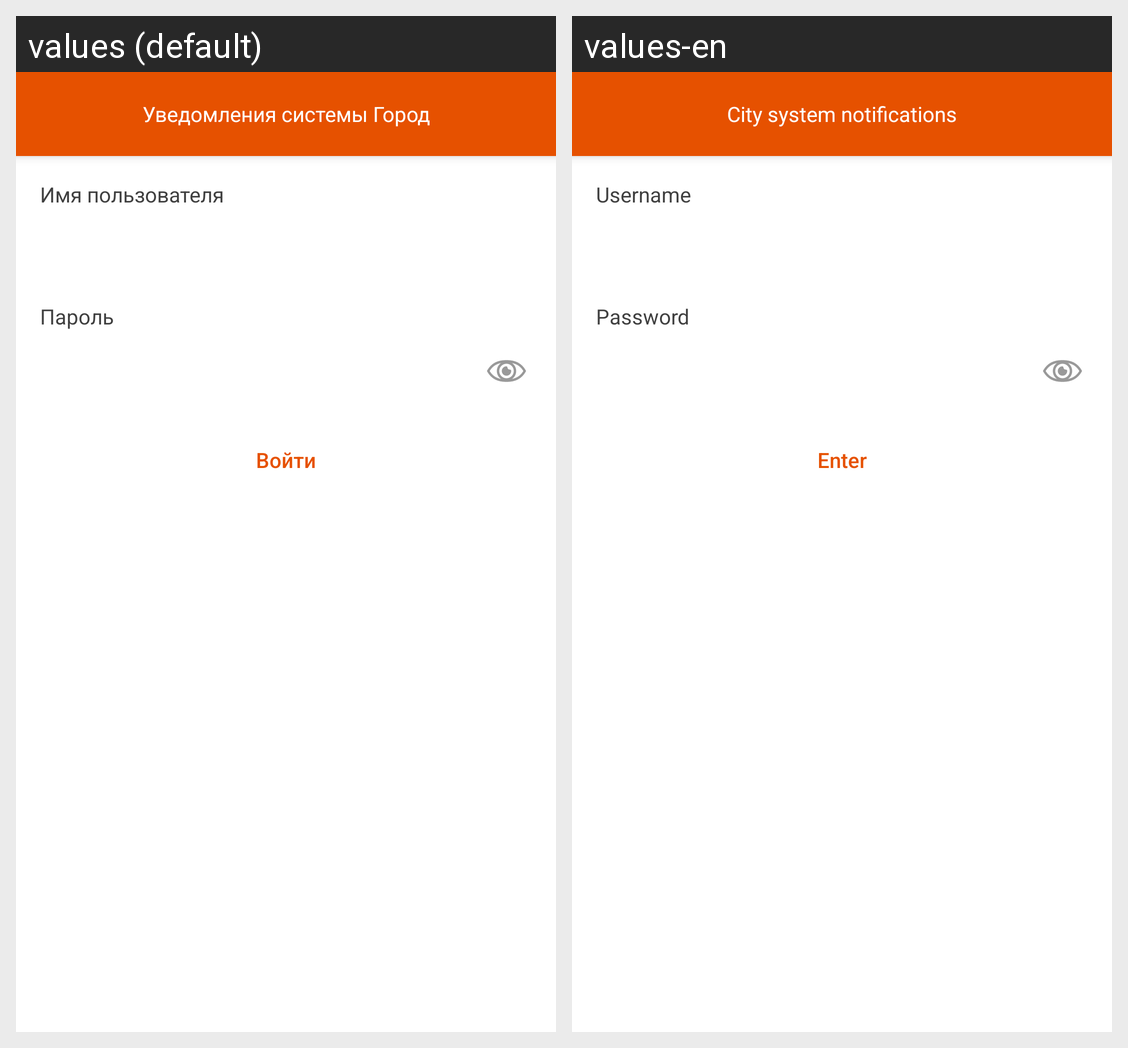

The Android screen above is rendered under two locales of the same app. Produce the string resources it draws, with the default and per-locale values.
Android screen res/layout/fragment_login.xml rendered under 2 locales, left to right: values (default), values-en. Device: Nexus 5 (rendered at 1080×1920; each locale shown at half size, 540×960, under a caption strip naming it); theme AppTheme.
Strings drawn on this screen, with the default value and each locale's value (text and hints the layout hard-codes, and strings that could not be matched under every locale, appear in the picture but are not listed):

app_name
  values: Уведомления системы Город
  values-en: City system notifications

login_name_title
  values: Имя пользователя
  values-en: Username

login_pass_title
  values: Пароль
  values-en: Password

login_button
  values: Войти
  values-en: Enter
